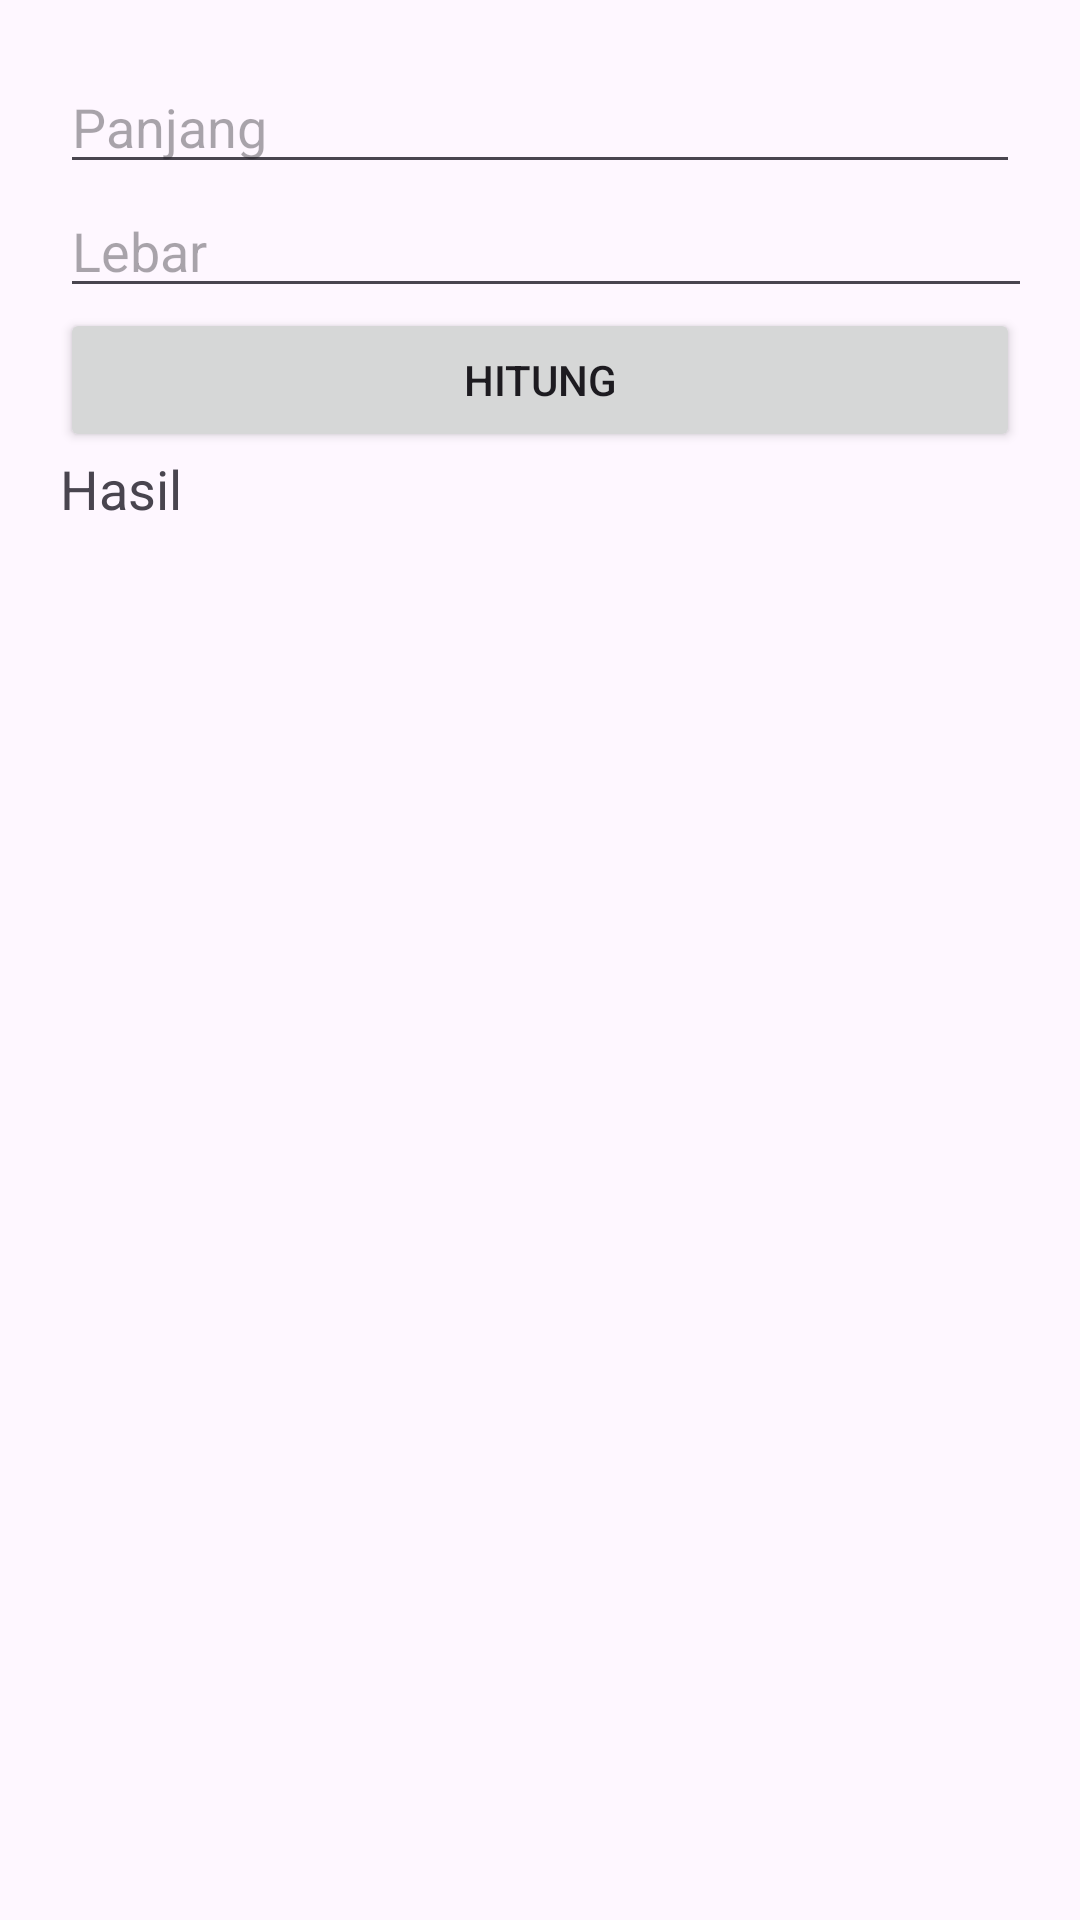

Here is an Android app screen rendered from its layout file. Give the layout XML and the strings, colors and styles it references.
<!-- AndroidManifest.xml: application theme Theme.Alya_love -->
<!-- res/layout/activity_luas_persegi_panjang.xml -->
<LinearLayout
    xmlns:android="http://schemas.android.com/apk/res/android"
    android:id="@+id/main"
    android:orientation="vertical"
    android:padding="20dp"
    android:layout_width="match_parent"
    android:layout_height="match_parent">

    <EditText
        android:id="@+id/panjang"
        android:hint="Panjang"
        android:inputType="number"
        android:layout_width="match_parent"
        android:layout_height="wrap_content"/>

    <EditText
        android:id="@+id/lebar"
        android:layout_width="379dp"
        android:layout_height="wrap_content"
        android:hint="Lebar"
        android:inputType="number" />

    <Button
        android:id="@+id/btnHitung"
        android:text="Hitung"
        android:layout_width="match_parent"
        android:layout_height="wrap_content"/>

    <TextView
        android:id="@+id/hasil"
        android:layout_width="match_parent"
        android:layout_height="38dp"
        android:text="Hasil"
        android:textSize="18sp" />

</LinearLayout>
<!-- resources referenced by this layout -->
<resources>
  <style name="Theme.Alya_love" parent="Base.Theme.Alya_love" />
  <style name="Base.Theme.Alya_love" parent="Theme.Material3.DayNight.NoActionBar">
          
          
      </style>
</resources>
